Run: headless pygame with SDL's dummy video driver; simulated clock (each Clock.tick advances the game by its frame time, no real sleeping); random seed 0; keys injected as events and as key.get_pressed() state; mouse plan: one left click at the window centre at the start of phase 2, then a move to the lower-right quarter at the start of phase 3.
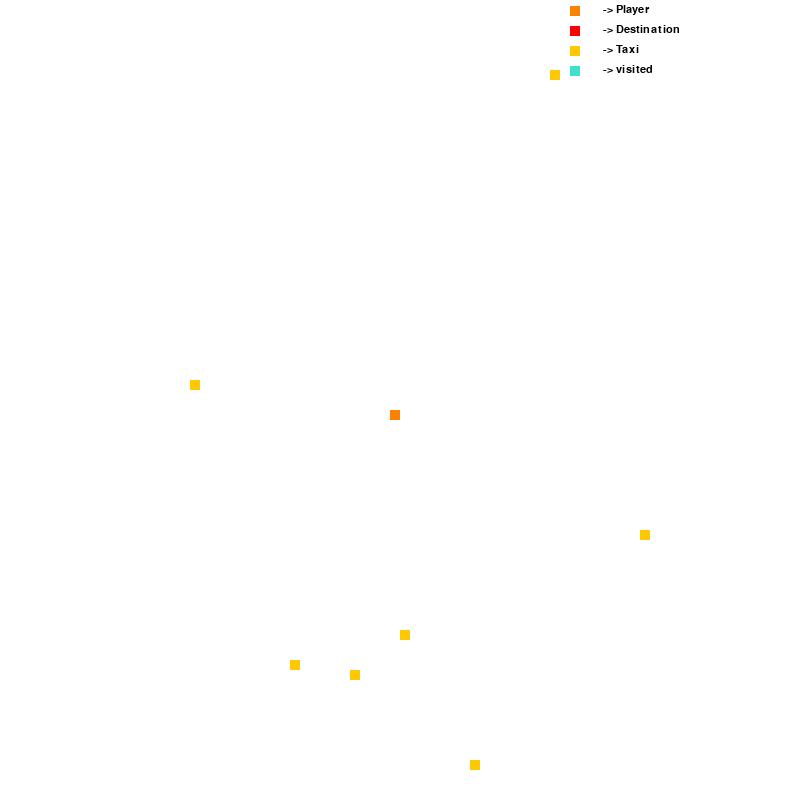
Frame 1 of 4 · flips 1–60 · no input
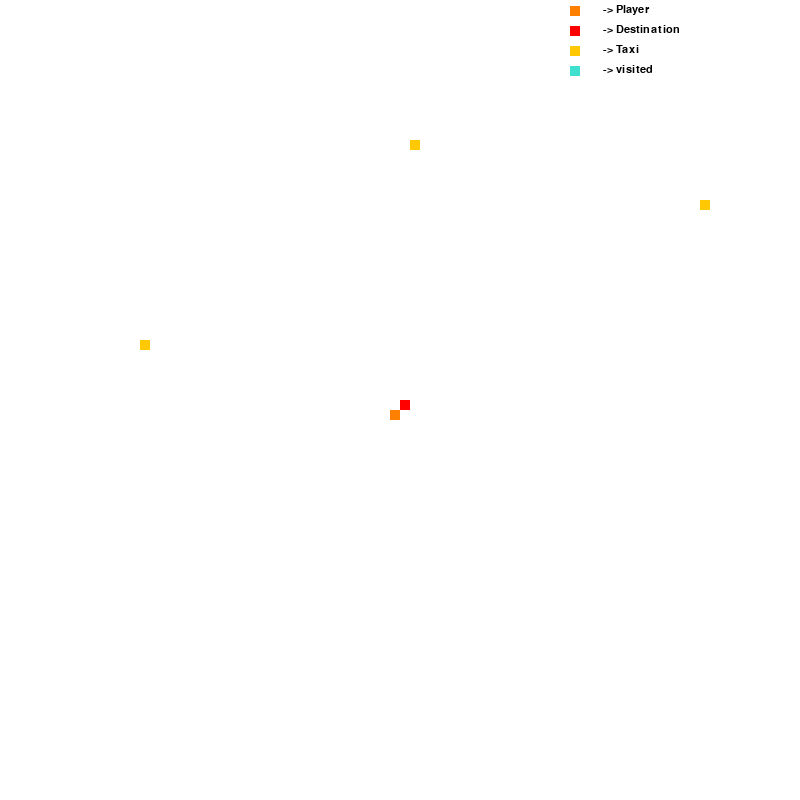
Frame 2 of 4 · flips 61–180 · clicked the window centre · tapped SPACE, RETURN · held RIGHT (→), D
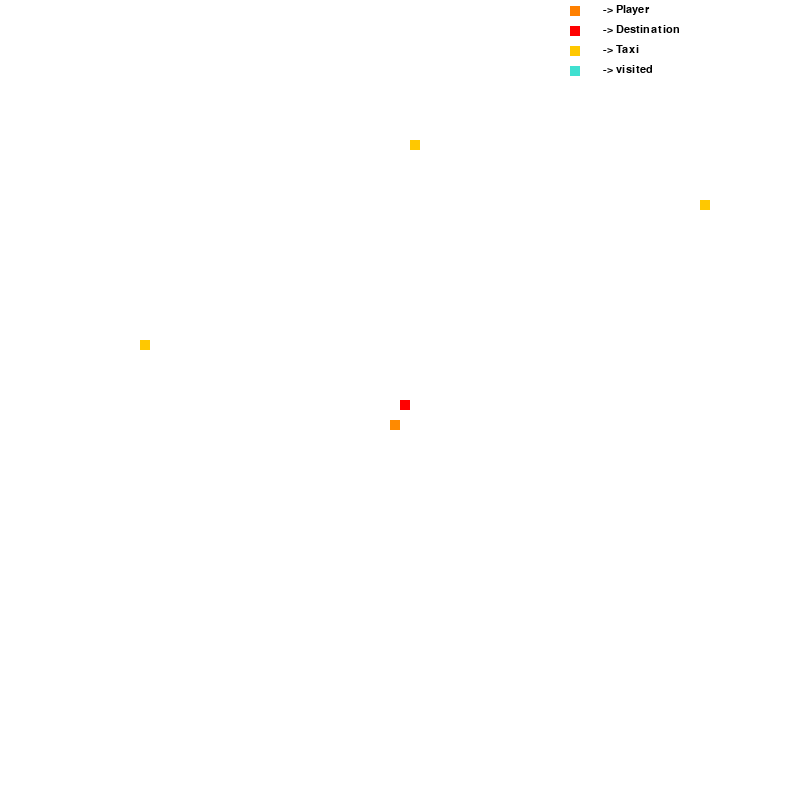
Frame 3 of 4 · flips 181–300 · moved the mouse to the lower-right quarter · held DOWN (↓), S
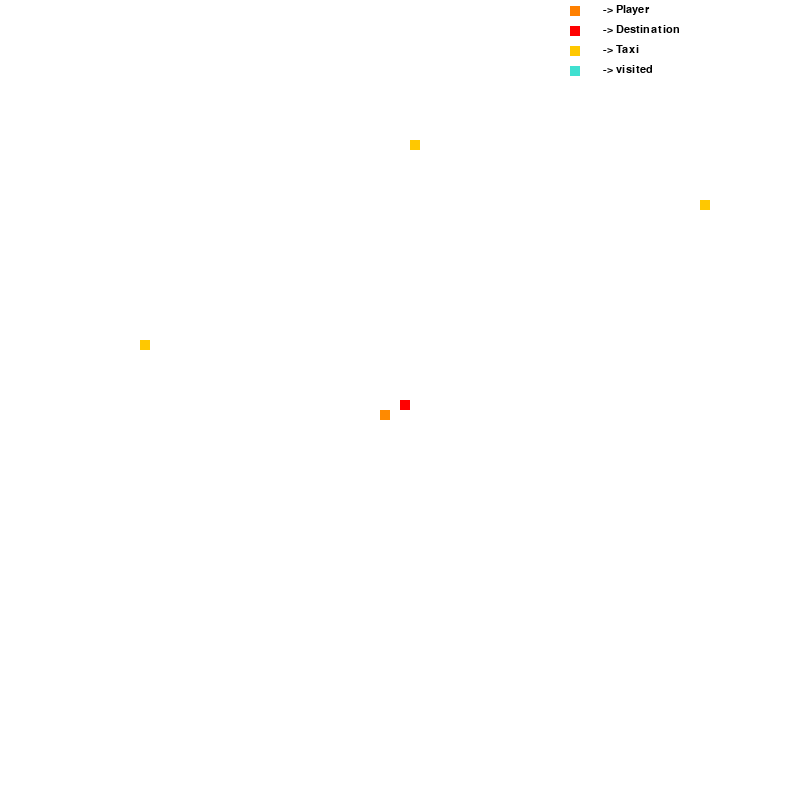
Frame 4 of 4 · flips 301–420 · held LEFT (←), A, UP (↑), W

The pygame program that drew these frames:

import pygame
import sys
import random
from queue import PriorityQueue
import time

pygame.init()
pygame.font.init()

WIDTH = 800
HEIGHT = WIDTH
screen = pygame.display.set_mode((WIDTH,HEIGHT))
pygame.display.set_caption("2-D A* PATH FINDING ALGO GAME")

def draw(screen,node_list):
	screen.fill((255,255,255))

	for row in node_list:
		for node in row:
			node.draw_node(screen)

	pygame.display.update()

def trigger_draw(screen,node_list):
	draw(screen,node_list)

def heuristic_function(cur_node, end_node):
	x1,y1 = cur_node
	x2,y2 = end_node

	return abs(x1-x2) + abs(y1 - y2)



class A_star_search(object):
	def __init__(self,taxi_list):
		self.taxi_list = taxi_list
		# print(taxi_list)
		self.taxi_paths = {}

	def backtrack_path(self,taxi,parent_node,draw,screen,node_list,is_taxi):
		FPS = 30
		self.taxi_paths[taxi] = parent_node
		# print(taxi)
		current_node = taxi
		tem_current_node = taxi
		parent_node = self.taxi_paths[taxi]
		while current_node in parent_node:
			fpsClock.tick(FPS)
			current_node  = parent_node[current_node]
			current_node.node_color = (128,0,128)
			draw(screen,node_list)
		current_node.node_color = (255, 128 ,0)
		if not is_taxi:
			current_node.node_color = (255,0,0)
		draw(screen,node_list)
		font = pygame.font.SysFont("Arial",32)
		if is_taxi:
			text = font.render("PRESS SPACE to BOOK THE TAXI!!!",True,(0,0,0),(255,255,255))
		else:
			text = font.render("PRESS SPACE TO REACH Destination!!",True,(0,0,0),(255,255,255))
		while True:
			
			screen.blit(text,(150,4))
			pygame.display.update()
			for event in pygame.event.get():
				if event.type == pygame.QUIT:
					pygame.quit()
					sys.exit()

				if event.type == pygame.KEYDOWN:
					if event.key == pygame.K_SPACE:	
						FPS = 3
						current_node = tem_current_node
						while current_node in parent_node:
							fpsClock.tick(FPS)
							for event in pygame.event.get():
								if event.type == pygame.QUIT:
									pygame.quit()
									sys.exit()
							current_node.node_color = (255,255,255)
							current_node = parent_node[current_node]
							current_node.node_color = (255,200,0)
							draw(screen,node_list)
						return
				pygame.display.update()

	def find_shortest_path(self,draw,screen,grid, start_node,end_node,is_taxi = True):
		FPS = 150
		end_node.taxi = False
		count = 0
		open_set = PriorityQueue()
		open_set.put((0,count,start_node))
		g_score = {node:float("inf") for row in grid for node in row }
		g_score[start_node] = 0
		f_score = {node: float("inf") for row in grid for node in row }
		f_score[start_node] = heuristic_function((start_node.row,start_node.col),(end_node.row,end_node.col))
		parent_node = {}
		open_set_hash = {start_node}
		
		while not open_set.empty():
			fpsClock.tick(FPS)
			for event in pygame.event.get():
				if event.type == pygame.QUIT:
					pygame.quit()
					sys.exit()

			current_node = open_set.get()[2]
			open_set_hash.remove(current_node)

			if current_node == end_node:
				if is_taxi == True:
					current_node.node_color = (64, 224, 208)
					end_node.taxi = True
				else:
					current_node.node_color = (255,128,0)
				self.taxi_paths[end_node]=parent_node
				if not is_taxi:
					self.backtrack_path(end_node,parent_node,draw,screen,grid,False)
				return True

			for neighbor in current_node.neighbours:
				if neighbor.blocked == False and neighbor.taxi == False and neighbor.end == False or (neighbor.taxi == end_node and neighbor.end == False) or (neighbor.end == True and not is_taxi):
					temp_neigh_g_score = g_score[current_node] + 1

					if temp_neigh_g_score < g_score[neighbor]:
						parent_node[neighbor] =current_node
						g_score[neighbor] = temp_neigh_g_score
						f_score[neighbor] = temp_neigh_g_score + heuristic_function((neighbor.row,neighbor.col),(end_node.row,end_node.col))
						if neighbor not in open_set_hash:
							count += 1
							open_set.put((f_score[neighbor],count,neighbor))
							open_set_hash.add(neighbor)
							if neighbor.node_color != (128,0,128):
								neighbor.node_color = (0,255,0)

			draw(screen,grid)
			if current_node != start_node and current_node != end_node and current_node.node_color != (128,0,128):
				current_node.node_color = (255,120,250)


	def find_shortest_path_taxi(self,draw,screen,grid):
		shortest_distance = 100000000000000000000000000
		for shortes_len in self.taxi_paths:
			if len(self.taxi_paths[shortes_len]) < shortest_distance:
				shortest_distance = len(self.taxi_paths[shortes_len])
				taxi = shortes_len
			# print(shortes_len)

		self.backtrack_path(taxi, self.taxi_paths[taxi],draw,screen,grid,True)

	def taxi_to_destination(self, draw,screen, grid, start_node,end_node):
		self.find_shortest_path(draw,screen,grid,start_node,end_node,False)

	def for_every_taxi(self, draw,screen, grid,start_node):
		for taxi in self.taxi_list:
			# print(taxi)
			self.find_shortest_path(draw,screen,grid,start_node,taxi)
		self.find_shortest_path_taxi(draw,screen,grid)
		return True

class Node(object):
	def __init__(self, row,col, size):
		self.row = row
		self.col = col
		self.node_size = size
		self.node_color = (255,255,255)
		self.blocked = False
		self.taxi = False
		self.occupied = False
		self.neighbours = []
		self.end = False

	def draw_node(self, screen):
		pygame.draw.rect(screen,self.node_color,((self.row * self.node_size) - self.node_size,(self.col * self.node_size) - self.node_size,self.node_size, self.node_size))


	def add_neighbours(self,grid):
		if self.row > 0 and self.row < grid.tot_rows - 1:
			self.neighbours.append(grid.node_list[self.row - 2][self.col - 1])
			self.neighbours.append(grid.node_list[self.row][self.col - 1])

		if self.col -1> 0 and self.col -1< grid.tot_rows - 1:
			self.neighbours.append(grid.node_list[self.row - 1][self.col - 2])
			self.neighbours.append(grid.node_list[self.row - 1][self.col])

		if self.row -1 == 0:
			self.neighbours.append(grid.node_list[self.row ][self.col - 1])

		if self.row -1 == grid.tot_rows - 1:
			self.neighbours.append(grid.node_list[self.row - 2][self.col - 1])

		if self.col -1 == 0:
			self.neighbours.append(grid.node_list[self.row - 1][self.col])

		if self.col -1 == grid.tot_rows - 1:
			self.neighbours.append(grid.node_list[self.row - 1][self.col - 2])



# def draw_mark_spots(screen,spots_list):
# 	screen.fill((255,255,255))
# 	pass


class Grid(object):
	def __init__(self, width,size):
		tot_rows = width // size
		self.tot_rows = tot_rows
		self.node_list = []
		self.start = None
		self.end = None
		self.end_node = None
		self.start_search = False 
		self.search_over = False
		for i in range(1,tot_rows+1):
			temp = []
			for j in range(1,tot_rows+1):
				temp.append(Node(i,j,size))
			self.node_list.append(temp.copy())


	def add_neighbours_to_nodes(self, grid):
		for row in self.node_list:
			for node in row:
				node.add_neighbours(grid)

	def draw_spot(self,screen):
		for row in self.node_list:
			for spot in row:
				spot.draw_node(screen)

	def check_mark(self,x,y):
		cur_node = self.node_list[x][y]
		if self.start is None:
			cur_node.node_color = (255, 128 ,0)
			self.start = True
			cur_node.occupied = True
		elif self.end is None:
			cur_node.node_color = (255,0,0)
			self.end = True
			self.end_node = cur_node
			cur_node.end = True
			cur_node.occupied = True
		else:
			if cur_node.taxi == False and cur_node.end == False:
				cur_node.node_color = (0,0,0)
				cur_node.blocked = True
				cur_node.occupied = True

class Taxi(object):
	def __init__(self, size,grid):
		self.taxi_list = []
		taxi_count = random.randint(1,size)
		for i in range(taxi_count):
			x_val,y_val = random.randint(2,grid.tot_rows-2), random.randint(2,grid.tot_rows-2)
			taxi = grid.node_list[x_val][y_val]
			if taxi.occupied == False:
				taxi.node_color = (255,200,0)
				taxi.occupied = True
				taxi.taxi = True
				self.taxi_list.append(taxi)



#fonts

font = pygame.font.SysFont("Arial",16)
start_node_text = font.render(" -> Player",True,(0,0,0),(255,255,255))
end_node_text = font.render(" -> Destination",True,(0,0,0),(255,255,255))
taxi_text = font.render(" -> Taxi",True,(0,0,0),(255,255,255))
visited_text = font.render(" -> visited",True,(0,0,0),(255,255,255))

FPS = 30
fpsClock = pygame.time.Clock()

size = 10
grid = Grid(WIDTH,size)
grid.start = True
grid.add_neighbours_to_nodes(grid)
start_node_pos_x,start_node_pos_y = [(grid.tot_rows//2) - 1,(grid.tot_rows//2) + 1]
grid.node_list[start_node_pos_x][start_node_pos_y].node_color = (255,128,0)
grid.node_list[start_node_pos_x][start_node_pos_y].occupied = True
start_node = grid.node_list[start_node_pos_x][start_node_pos_y]
taxi = Taxi(size, grid)
a_star_search = A_star_search(taxi.taxi_list)

# a_star_search = A_Star_Seach(taxi.taxi_list)
# print(a_star_search.available_taxi)

def legend_rendering(screen, size):
	pygame.draw.rect(screen,(255,128,0),(570,6,size,size))
	pygame.draw.rect(screen,(255,0,0),(570,26,size,size))
	pygame.draw.rect(screen,(255,200,0),(570,46,size,size))
	pygame.draw.rect(screen,(64, 224, 208),(570,66,size,size))
	screen.blit(start_node_text,(600,4))
	screen.blit(end_node_text,(600,24))
	screen.blit(taxi_text,(600,44))
	screen.blit(visited_text,(600,64))
running = True
while running:

	fpsClock.tick(FPS)
	screen.fill((255,255,255))
	grid.draw_spot(screen)
	legend_rendering(screen,size)
	# for neigh in start_node.neighbours:
	# 	neigh.node_color = (0,0,0)
	# 	neigh.draw_node(screen)
	for event in pygame.event.get():
		if event.type == pygame.QUIT:
			running = False
			pygame.quit()
			sys.exit()

		if event.type == pygame.KEYDOWN:
			if event.key == pygame.K_UP:
				if start_node_pos_y - 1 >= 0:
					start_node.node_color = (255,255,255)
					start_node.occupied = False
					start_node_pos_y -= 1
					start_node = grid.node_list[start_node_pos_x][start_node_pos_y]
					start_node.node_color = (255,138,0)
					start_node.occupied = True

			if event.key == pygame.K_DOWN:
				if start_node_pos_y + 1 < grid.tot_rows:
					start_node.node_color = (255,255,255)
					start_node.occupied = False
					start_node_pos_y += 1
					start_node = grid.node_list[start_node_pos_x][start_node_pos_y]
					start_node.node_color =(255,138,0)
					start_node.occupied = True

			if event.key == pygame.K_RIGHT:
				if start_node_pos_x + 1 < grid.tot_rows:
					start_node.node_color = (255,255,255)
					start_node.occupied = False
					start_node_pos_x += 1
					start_node = grid.node_list[start_node_pos_x][start_node_pos_y]
					start_node.node_color = (255,138,0)
					start_node.occupied = True

			if event.key == pygame.K_LEFT:
				if start_node_pos_x - 1 >= 0:
					start_node.node_color = (255,255,255)
					start_node.occupied = False
					start_node_pos_x -= 1
					start_node = grid.node_list[start_node_pos_x][start_node_pos_y]
					start_node.node_color = (255,138,0)
					start_node.occupied = True								

			if event.key == pygame.K_SPACE:
				# print("Started[+]")
				grid.start_search = True

			if event.key == pygame.K_RETURN:
				FPS = 30
				fpsClock = pygame.time.Clock()

				size = 10
				grid = Grid(WIDTH,size)
				grid.start = True
				grid.add_neighbours_to_nodes(grid)
				start_node_pos_x,start_node_pos_y = [(grid.tot_rows//2) - 1,(grid.tot_rows//2) + 1]
				grid.node_list[start_node_pos_x][start_node_pos_y].node_color = (255,128,0)
				grid.node_list[start_node_pos_x][start_node_pos_y].occupied = True
				start_node = grid.node_list[start_node_pos_x][start_node_pos_y]
				taxi = Taxi(size, grid)
				a_star_search = A_star_search(taxi.taxi_list)

		if pygame.mouse.get_pressed()[0]:
			pos = pygame.mouse.get_pos()
			x_pos,y_pos = pos
			grid.check_mark(x_pos//size,y_pos//size)

	if grid.start_search:
		if a_star_search.for_every_taxi(trigger_draw, screen,grid.node_list,start_node):
			start_node.node_color = (255, 128 ,0)
			screen.blit(font.render("Taxi Arrived!",True,(0,0,0),(255,255,255)),(350,6))
			pygame.display.update()
			time.sleep(5)
			a_star_search.taxi_to_destination(draw,screen, grid.node_list,grid.end_node, start_node)
			start_node = grid.end_node
			start_node.node_color = (255,128,0)
			grid.start_search = False
			screen.blit(font.render("!!!!VISUALIZATION OVER!!!!",True,(0,0,0),(255,255,255)),(350,380))
			pygame.display.update()
			time.sleep(6)
	pygame.display.update()
